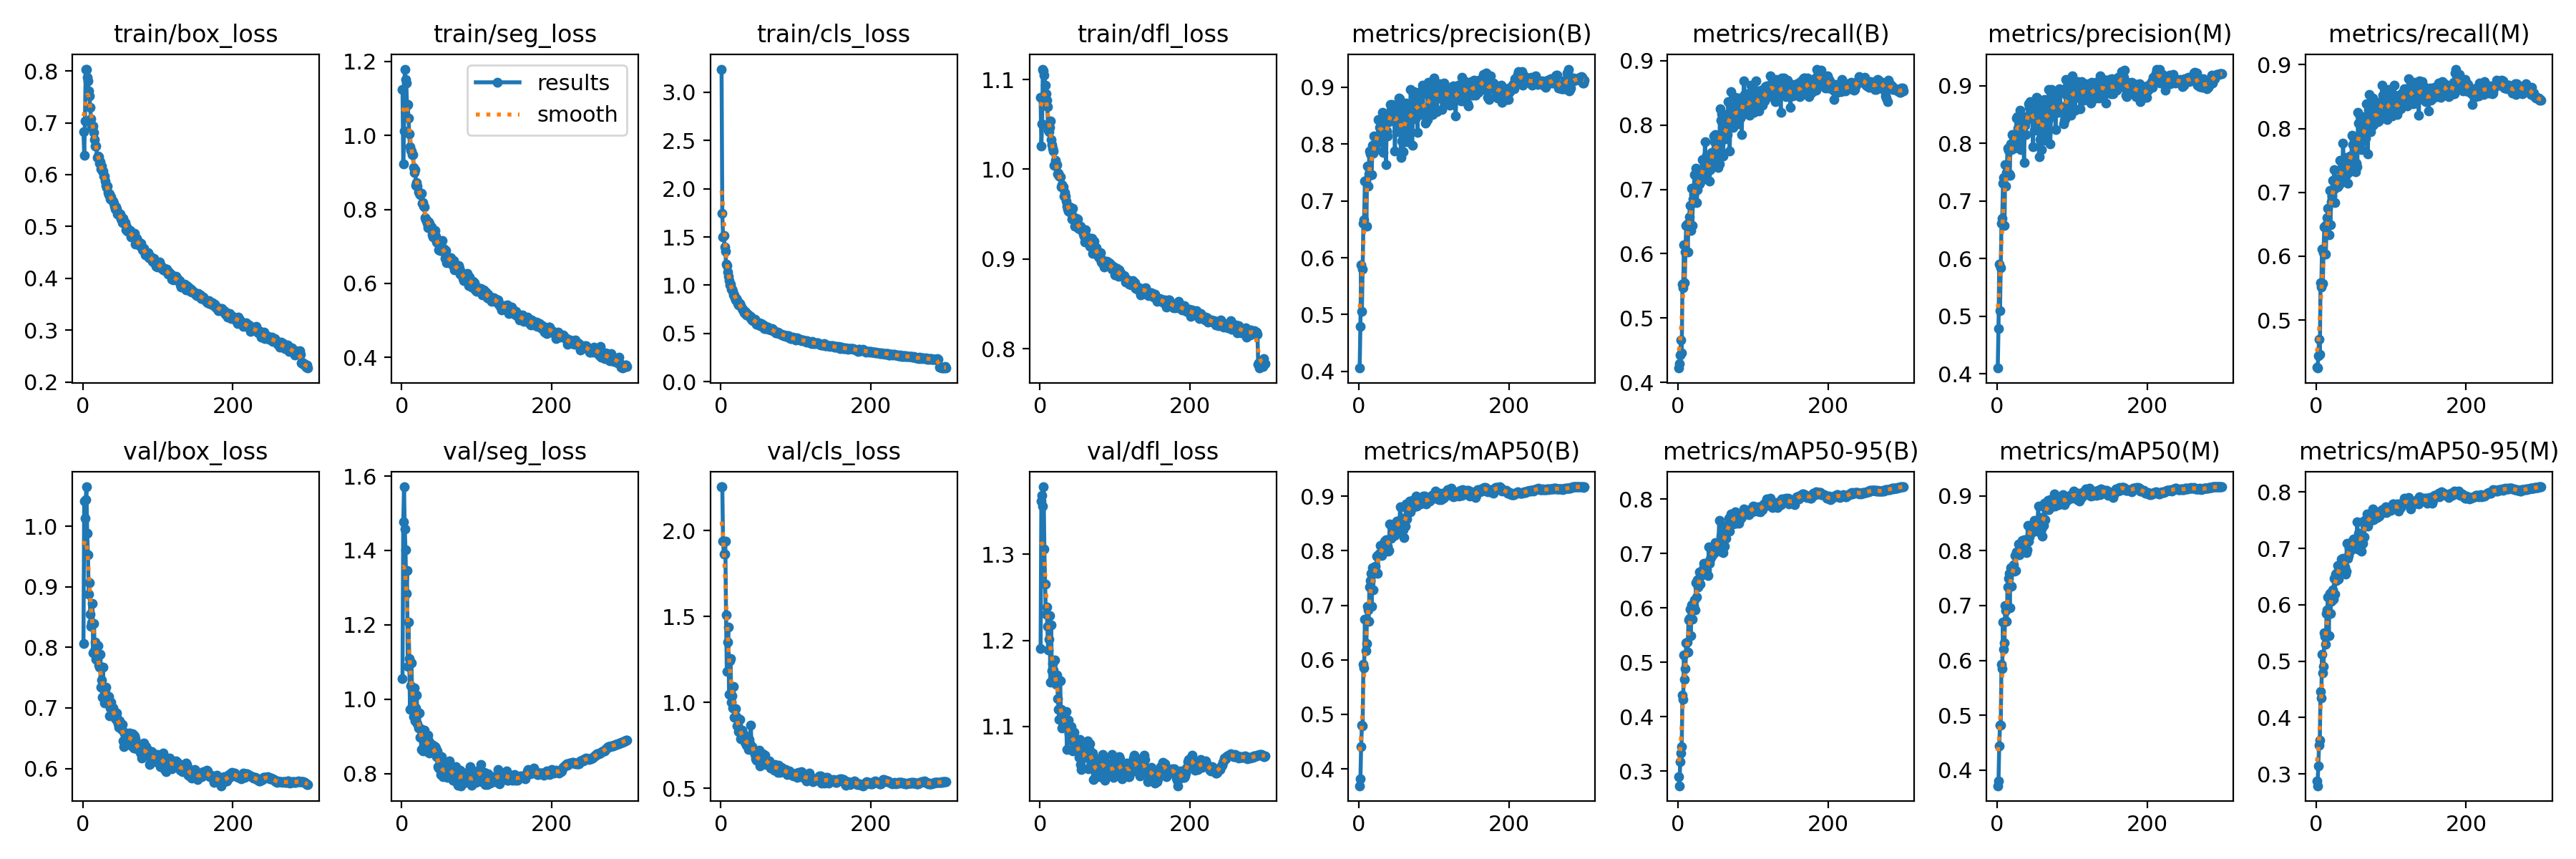

The file beside this chart, header and first rows:
epoch, train/box_loss, train/seg_loss, train/cls_loss, train/dfl_loss, metrics/precision(B), metrics/recall(B), metrics/mAP50(B), metrics/mAP50-95(B), metrics/precision(M), metrics/recall(M), metrics/mAP50(M), metrics/mAP50-95(M), val/box_loss, val/seg_loss, val/cls_loss, val/dfl_loss, lr/pg0, lr/pg1, lr/pg2
1, 0.6834, 1.125, 3.237, 1.08, 0.4057, 0.4221, 0.3689, 0.2902, 0.4099, 0.4267, 0.3717, 0.2881, 0.8059, 1.055, 2.254, 1.19, 0.07007, 0.003325, 0.003325
2, 0.6376, 0.9238, 1.741, 1.026, 0.4784, 0.4289, 0.3812, 0.273, 0.4784, 0.4248, 0.3799, 0.279, 1.042, 1.476, 2.254, 1.362, 0.04005, 0.006637, 0.006637
3, 0.7041, 1.012, 1.501, 1.05, 0.5868, 0.4425, 0.4403, 0.3172, 0.5899, 0.4439, 0.4445, 0.3146, 1.014, 1.571, 1.938, 1.368, 0.01001, 0.009926, 0.009926
4, 0.8036, 1.179, 1.517, 1.112, 0.5056, 0.4655, 0.4798, 0.3332, 0.5093, 0.4699, 0.4822, 0.3504, 1.044, 1.458, 1.864, 1.356, 0.009901, 0.009901, 0.009901
5, 0.8028, 1.151, 1.398, 1.109, 0.58, 0.4451, 0.4793, 0.3444, 0.5846, 0.4459, 0.4826, 0.3599, 1.065, 1.403, 1.864, 1.379, 0.009901, 0.009901, 0.009901
6, 0.7883, 1.141, 1.353, 1.105, 0.6602, 0.552, 0.592, 0.4399, 0.6606, 0.5583, 0.5933, 0.4464, 0.9885, 1.285, 1.938, 1.306, 0.009868, 0.009868, 0.009868
7, 0.7812, 1.082, 1.222, 1.094, 0.667, 0.5475, 0.5858, 0.4321, 0.6699, 0.5513, 0.5855, 0.4352, 0.9537, 1.345, 1.507, 1.265, 0.009835, 0.009835, 0.009835
8, 0.7616, 1.083, 1.203, 1.084, 0.7349, 0.6134, 0.6743, 0.5134, 0.7307, 0.6111, 0.67, 0.5118, 0.8883, 1.088, 1.181, 1.23, 0.009802, 0.009802, 0.009802
9, 0.7514, 1.046, 1.134, 1.077, 0.7357, 0.5544, 0.6166, 0.4684, 0.7402, 0.5574, 0.6201, 0.4787, 0.9069, 1.206, 1.352, 1.238, 0.009769, 0.009769, 0.009769
10, 0.7295, 1.005, 1.091, 1.07, 0.6554, 0.6027, 0.6297, 0.4883, 0.6578, 0.606, 0.6323, 0.4903, 0.8554, 1.109, 1.436, 1.217, 0.009736, 0.009736, 0.009736
11, 0.7082, 0.9698, 1.046, 1.043, 0.7608, 0.644, 0.6987, 0.5353, 0.7632, 0.6456, 0.6993, 0.5498, 0.8348, 0.9723, 1.048, 1.189, 0.009703, 0.009703, 0.009703
12, 0.6913, 0.9603, 1.002, 1.042, 0.7257, 0.6465, 0.6912, 0.5367, 0.7261, 0.6468, 0.6913, 0.5437, 0.8405, 1.035, 1.244, 1.202, 0.00967, 0.00967, 0.00967
13, 0.6895, 0.9574, 1.01, 1.047, 0.7473, 0.603, 0.6709, 0.5181, 0.7492, 0.6034, 0.6715, 0.5296, 0.8724, 1.098, 1.255, 1.229, 0.009637, 0.009637, 0.009637
14, 0.6942, 0.9486, 0.9575, 1.054, 0.7873, 0.6476, 0.7329, 0.5782, 0.7912, 0.6495, 0.7334, 0.5846, 0.7906, 0.9829, 1, 1.152, 0.009604, 0.009604, 0.009604
15, 0.682, 0.9482, 0.9599, 1.033, 0.7833, 0.6574, 0.7455, 0.5804, 0.7871, 0.6604, 0.7492, 0.5909, 0.8399, 0.9883, 1.041, 1.218, 0.009571, 0.009571, 0.009571
16, 0.6672, 0.9127, 0.939, 1.028, 0.7465, 0.6747, 0.7587, 0.5976, 0.747, 0.6752, 0.7592, 0.6136, 0.7949, 0.9535, 0.9682, 1.165, 0.009538, 0.009538, 0.009538
17, 0.6555, 0.9, 0.9012, 1.023, 0.7457, 0.636, 0.6975, 0.5492, 0.744, 0.6341, 0.6957, 0.5451, 0.8087, 1.031, 1.091, 1.173, 0.009505, 0.009505, 0.009505
18, 0.6555, 0.9077, 0.8979, 1.02, 0.7981, 0.7019, 0.7695, 0.6061, 0.7987, 0.703, 0.7696, 0.6202, 0.7806, 0.9417, 0.9135, 1.166, 0.009472, 0.009472, 0.009472
19, 0.6329, 0.8652, 0.8732, 1.004, 0.7842, 0.6432, 0.7283, 0.5786, 0.7895, 0.6491, 0.7346, 0.5842, 0.7801, 0.9755, 0.9125, 1.155, 0.009439, 0.009439, 0.009439
20, 0.6354, 0.8729, 0.8503, 1.005, 0.8143, 0.6853, 0.7631, 0.6012, 0.815, 0.6851, 0.7621, 0.6067, 0.8031, 1.01, 0.9628, 1.177, 0.009406, 0.009406, 0.009406
21, 0.6351, 0.864, 0.8651, 1.01, 0.7976, 0.6932, 0.7611, 0.6046, 0.7982, 0.6945, 0.7645, 0.6105, 0.7709, 0.9341, 0.9165, 1.157, 0.009373, 0.009373, 0.009373
22, 0.6223, 0.8476, 0.8487, 1.004, 0.8022, 0.7232, 0.7713, 0.6152, 0.8099, 0.7193, 0.7742, 0.627, 0.7672, 0.9214, 0.8617, 1.149, 0.00934, 0.00934, 0.00934
23, 0.625, 0.8443, 0.811, 1.005, 0.7904, 0.7037, 0.761, 0.5964, 0.792, 0.704, 0.763, 0.6101, 0.7886, 0.9636, 0.8678, 1.16, 0.009307, 0.009307, 0.009307
24, 0.6105, 0.8403, 0.7973, 0.9945, 0.8016, 0.7329, 0.7905, 0.6463, 0.8022, 0.7352, 0.7917, 0.6472, 0.7342, 0.8971, 0.8292, 1.132, 0.009274, 0.009274, 0.009274
25, 0.6162, 0.8418, 0.8105, 0.9952, 0.8051, 0.6794, 0.7589, 0.6198, 0.8116, 0.6844, 0.7632, 0.6192, 0.746, 0.9207, 0.9019, 1.12, 0.009241, 0.009241, 0.009241
26, 0.6065, 0.8436, 0.7922, 0.9925, 0.8438, 0.6995, 0.7928, 0.6517, 0.8434, 0.7076, 0.7982, 0.6549, 0.7177, 0.8645, 0.7891, 1.108, 0.009208, 0.009208, 0.009208
27, 0.6071, 0.8172, 0.7719, 0.9915, 0.8423, 0.718, 0.7932, 0.6378, 0.8456, 0.7206, 0.7956, 0.6434, 0.7671, 0.9099, 0.7883, 1.153, 0.009175, 0.009175, 0.009175
28, 0.5968, 0.8188, 0.7611, 0.9806, 0.8293, 0.7191, 0.7955, 0.6525, 0.8262, 0.7176, 0.7937, 0.6565, 0.7307, 0.8609, 0.8391, 1.12, 0.009142, 0.009142, 0.009142
29, 0.5976, 0.8086, 0.7407, 0.9828, 0.8416, 0.7078, 0.8103, 0.666, 0.8421, 0.7083, 0.812, 0.6701, 0.7084, 0.8704, 0.7895, 1.098, 0.009109, 0.009109, 0.009109
30, 0.588, 0.8071, 0.7465, 0.9803, 0.8128, 0.716, 0.792, 0.6443, 0.8157, 0.7139, 0.7922, 0.6456, 0.7256, 0.9166, 0.816, 1.105, 0.009076, 0.009076, 0.009076
31, 0.5788, 0.7786, 0.7164, 0.98, 0.8563, 0.7128, 0.8031, 0.659, 0.8573, 0.7117, 0.8009, 0.6652, 0.734, 0.8755, 0.7793, 1.109, 0.009043, 0.009043, 0.009043
32, 0.5747, 0.7729, 0.7272, 0.9697, 0.7859, 0.7466, 0.8031, 0.6649, 0.7893, 0.7498, 0.8065, 0.6692, 0.709, 0.8949, 0.7697, 1.106, 0.00901, 0.00901, 0.00901
33, 0.5775, 0.772, 0.7238, 0.974, 0.8153, 0.724, 0.8103, 0.6709, 0.8118, 0.7207, 0.8075, 0.6639, 0.7164, 0.8867, 0.7822, 1.106, 0.008977, 0.008977, 0.008977
34, 0.5648, 0.7627, 0.6952, 0.9698, 0.8411, 0.7215, 0.8177, 0.6814, 0.8438, 0.722, 0.8184, 0.6814, 0.7165, 0.8584, 0.7535, 1.107, 0.008944, 0.008944, 0.008944
35, 0.5611, 0.7512, 0.6963, 0.9647, 0.8396, 0.7204, 0.8101, 0.6694, 0.8408, 0.721, 0.8102, 0.675, 0.7184, 0.903, 0.7497, 1.118, 0.008911, 0.008911, 0.008911
36, 0.5631, 0.7654, 0.6967, 0.9585, 0.7644, 0.7746, 0.8198, 0.6819, 0.7669, 0.7773, 0.8201, 0.682, 0.6874, 0.8876, 0.774, 1.073, 0.008878, 0.008878, 0.008878
37, 0.5532, 0.7629, 0.6907, 0.9556, 0.8228, 0.742, 0.8045, 0.6646, 0.8305, 0.7396, 0.8087, 0.6686, 0.6997, 0.8551, 0.728, 1.1, 0.008845, 0.008845, 0.008845
38, 0.5573, 0.7496, 0.6753, 0.9534, 0.8138, 0.7534, 0.8089, 0.67, 0.8149, 0.7544, 0.8107, 0.6675, 0.7094, 0.8824, 0.786, 1.107, 0.008812, 0.008812, 0.008812
39, 0.5517, 0.7532, 0.6686, 0.9538, 0.8468, 0.7275, 0.7988, 0.6608, 0.8462, 0.7257, 0.7963, 0.654, 0.7012, 0.874, 0.7613, 1.091, 0.008779, 0.008779, 0.008779
40, 0.549, 0.7527, 0.6769, 0.9582, 0.8391, 0.7287, 0.8003, 0.6598, 0.841, 0.7298, 0.8012, 0.6599, 0.6996, 0.8602, 0.8662, 1.089, 0.008746, 0.008746, 0.008746
41, 0.5443, 0.732, 0.6497, 0.952, 0.8475, 0.7384, 0.8485, 0.7117, 0.8474, 0.7382, 0.8467, 0.709, 0.6859, 0.866, 0.7388, 1.086, 0.008713, 0.008713, 0.008713
42, 0.539, 0.7259, 0.6421, 0.9521, 0.8691, 0.7132, 0.8229, 0.6813, 0.8684, 0.7139, 0.8172, 0.6817, 0.694, 0.8767, 0.7414, 1.1, 0.00868, 0.00868, 0.00868
43, 0.5333, 0.7276, 0.6349, 0.9444, 0.8605, 0.7309, 0.8232, 0.6899, 0.8617, 0.7309, 0.8252, 0.6871, 0.6839, 0.856, 0.7254, 1.083, 0.008647, 0.008647, 0.008647
44, 0.5375, 0.7432, 0.6305, 0.9562, 0.8695, 0.7416, 0.8435, 0.7098, 0.8722, 0.7439, 0.8444, 0.7, 0.6814, 0.8731, 0.7174, 1.071, 0.008614, 0.008614, 0.008614
45, 0.5335, 0.7275, 0.6483, 0.9465, 0.8471, 0.7571, 0.8411, 0.6956, 0.8566, 0.7571, 0.8457, 0.7007, 0.6912, 0.868, 0.6958, 1.09, 0.008581, 0.008581, 0.008581
46, 0.5238, 0.7127, 0.6294, 0.9436, 0.8482, 0.7527, 0.8353, 0.6977, 0.8504, 0.7546, 0.8369, 0.6969, 0.6822, 0.8444, 0.6722, 1.093, 0.008548, 0.008548, 0.008548
47, 0.5261, 0.7104, 0.5994, 0.9365, 0.868, 0.753, 0.8451, 0.7068, 0.8687, 0.7533, 0.8453, 0.706, 0.6738, 0.8606, 0.6658, 1.077, 0.008515, 0.008515, 0.008515
48, 0.5227, 0.7099, 0.6202, 0.9456, 0.7879, 0.7833, 0.8283, 0.7007, 0.7943, 0.7897, 0.8347, 0.7043, 0.6685, 0.8174, 0.6854, 1.075, 0.008482, 0.008482, 0.008482
49, 0.5207, 0.69, 0.6095, 0.9394, 0.8549, 0.7745, 0.8509, 0.7104, 0.8549, 0.7749, 0.8498, 0.7142, 0.6784, 0.8139, 0.6701, 1.079, 0.008449, 0.008449, 0.008449
50, 0.5244, 0.7108, 0.6107, 0.9442, 0.8216, 0.7856, 0.8538, 0.7194, 0.8222, 0.7862, 0.8546, 0.7165, 0.6737, 0.8217, 0.6734, 1.079, 0.008416, 0.008416, 0.008416
51, 0.5137, 0.6883, 0.6079, 0.9345, 0.8338, 0.7474, 0.8415, 0.7101, 0.8356, 0.7477, 0.8402, 0.7111, 0.6713, 0.8306, 0.7223, 1.079, 0.008383, 0.008383, 0.008383
52, 0.5142, 0.7091, 0.5848, 0.9352, 0.8689, 0.7778, 0.8427, 0.7078, 0.869, 0.7779, 0.8414, 0.707, 0.6642, 0.7965, 0.6306, 1.065, 0.00835, 0.00835, 0.00835
53, 0.5071, 0.689, 0.5952, 0.9336, 0.8804, 0.7338, 0.8494, 0.716, 0.879, 0.7324, 0.8466, 0.7145, 0.6733, 0.8456, 0.6734, 1.085, 0.008317, 0.008317, 0.008317
54, 0.5159, 0.7165, 0.6006, 0.9362, 0.8795, 0.7461, 0.8501, 0.7205, 0.8787, 0.7458, 0.8467, 0.7154, 0.6461, 0.7943, 0.6407, 1.056, 0.008284, 0.008284, 0.008284
55, 0.5057, 0.6866, 0.5758, 0.9324, 0.8715, 0.7398, 0.8806, 0.7606, 0.8722, 0.7406, 0.8813, 0.7465, 0.6363, 0.7923, 0.6524, 1.05, 0.008251, 0.008251, 0.008251
56, 0.5064, 0.687, 0.5782, 0.9337, 0.7759, 0.8251, 0.8333, 0.7036, 0.7761, 0.8252, 0.8341, 0.6982, 0.6578, 0.8056, 0.7002, 1.068, 0.008218, 0.008218, 0.008218
57, 0.5072, 0.6929, 0.5873, 0.9307, 0.8048, 0.8076, 0.8591, 0.7321, 0.8065, 0.8087, 0.8596, 0.7267, 0.6496, 0.8092, 0.6668, 1.067, 0.008185, 0.008185, 0.008185
58, 0.4935, 0.6678, 0.5542, 0.9275, 0.8061, 0.817, 0.859, 0.7367, 0.8087, 0.8197, 0.86, 0.7266, 0.6497, 0.8127, 0.6502, 1.069, 0.008152, 0.008152, 0.008152
59, 0.4989, 0.6881, 0.5711, 0.9255, 0.7869, 0.8108, 0.8391, 0.7112, 0.7888, 0.8125, 0.8394, 0.7033, 0.6591, 0.8112, 0.6948, 1.066, 0.008119, 0.008119, 0.008119
60, 0.4901, 0.656, 0.5542, 0.9193, 0.8349, 0.752, 0.8239, 0.7019, 0.8289, 0.7675, 0.8262, 0.6952, 0.647, 0.8101, 0.6686, 1.064, 0.008086, 0.008086, 0.008086
... 240 more rows
